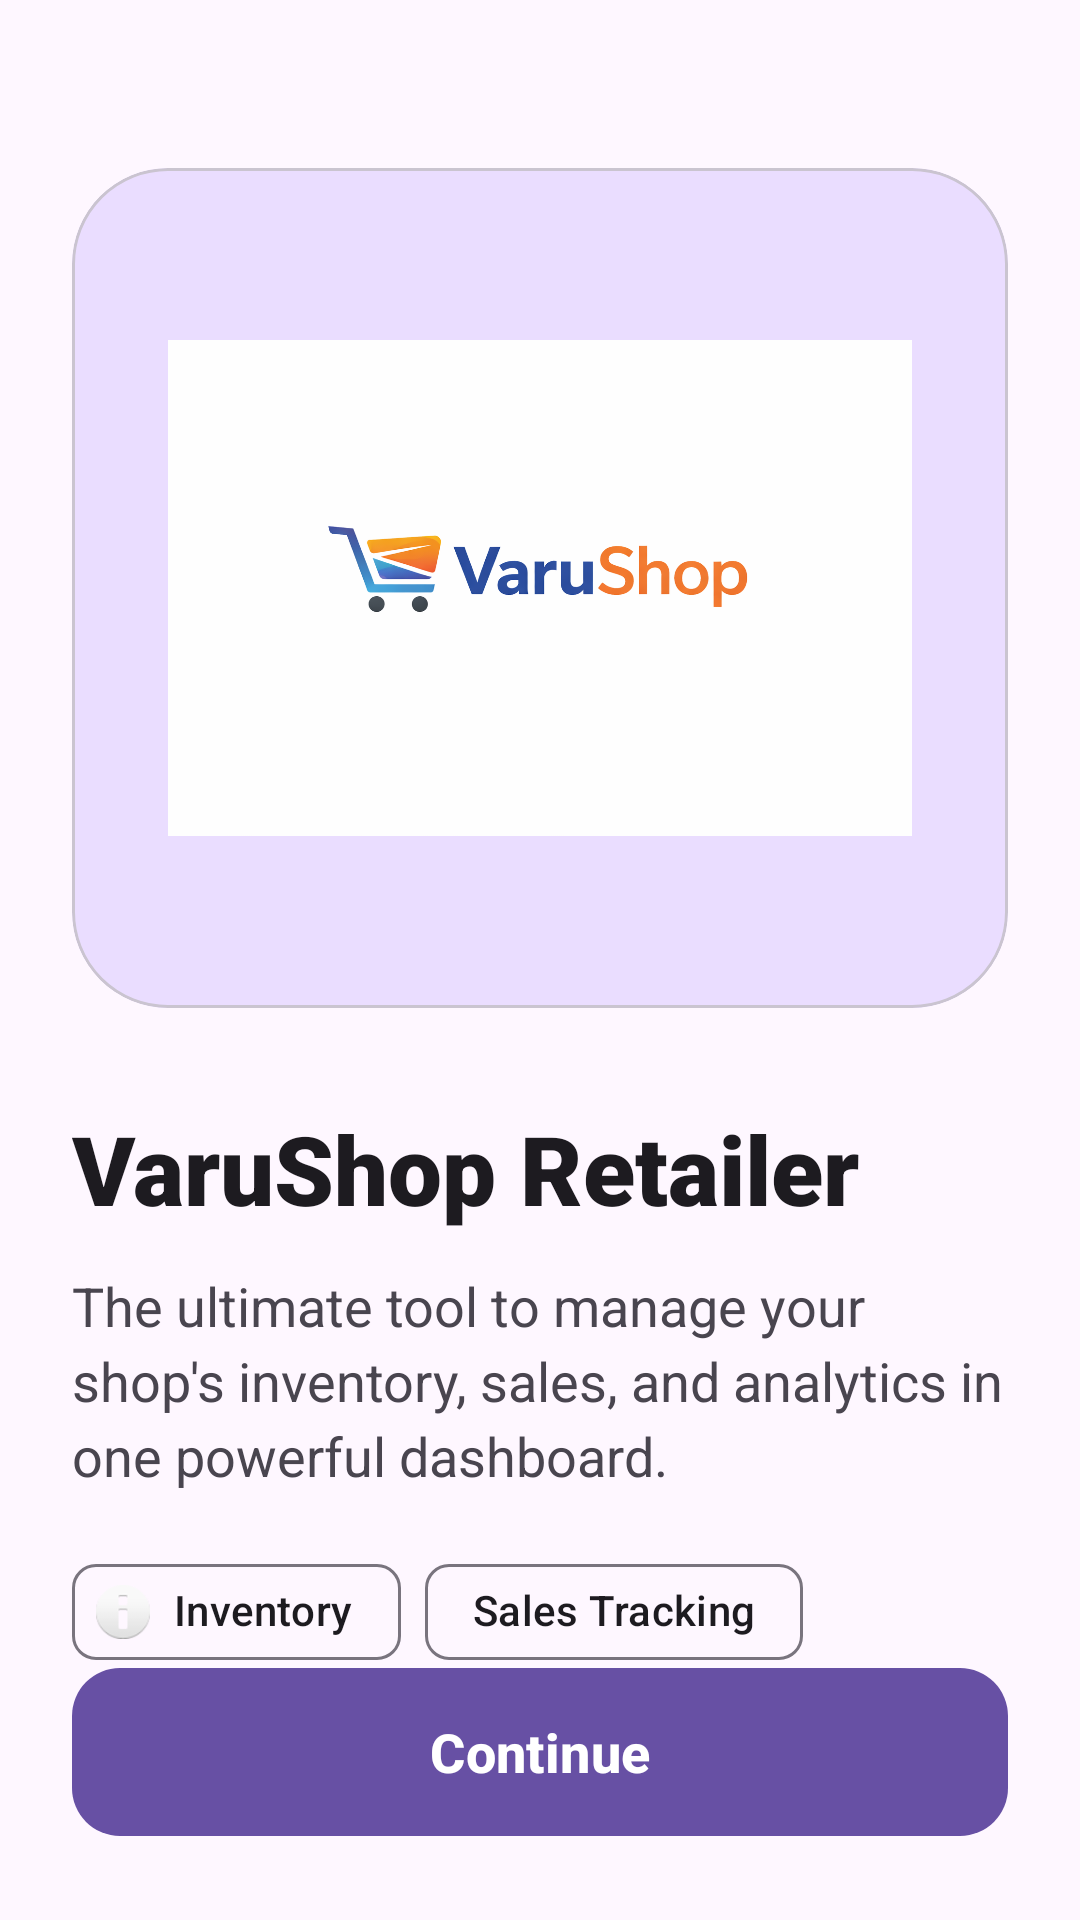

Reconstruct the res/layout file that produces this screen, plus the resources it refers to.
<!-- AndroidManifest.xml: application theme Theme.VaruShopRetailer -->
<!-- res/layout/activity_on_boarding.xml -->
<?xml version="1.0" encoding="utf-8"?>
<androidx.constraintlayout.widget.ConstraintLayout xmlns:android="http://schemas.android.com/apk/res/android"
    xmlns:app="http://schemas.android.com/apk/res-auto"
    android:layout_width="match_parent"
    android:layout_height="match_parent"
    android:background="?attr/colorSurface"
    android:padding="24dp">

    <com.google.android.material.card.MaterialCardView
        android:id="@+id/illustrationContainer"
        android:layout_width="match_parent"
        android:layout_height="280dp"
        android:layout_marginTop="32dp"
        app:cardBackgroundColor="?attr/colorPrimaryContainer"
        app:cardCornerRadius="32dp"
        app:cardElevation="0dp"
        app:layout_constraintEnd_toEndOf="parent"
        app:layout_constraintStart_toStartOf="parent"
        app:layout_constraintTop_toTopOf="parent">

        <ImageView
            android:id="@+id/ivFeatureIllustration"
            android:layout_width="match_parent"
            android:layout_height="match_parent"
            android:padding="32dp"
            android:contentDescription="@string/app_name"
            android:scaleType="centerInside"
            android:src="@drawable/app_logo" />
    </com.google.android.material.card.MaterialCardView>

    <TextView
        android:id="@+id/tvWelcomeTitle"
        android:layout_width="wrap_content"
        android:layout_height="wrap_content"
        android:layout_marginTop="32dp"
        android:fontFamily="sans-serif-black"
        android:text="@string/app_name"
        android:textColor="?attr/colorOnSurface"
        android:textSize="32sp"
        app:layout_constraintStart_toStartOf="parent"
        app:layout_constraintTop_toBottomOf="@id/illustrationContainer" />

    <TextView
        android:id="@+id/tvWelcomeDesc"
        android:layout_width="0dp"
        android:layout_height="wrap_content"
        android:layout_marginTop="12dp"
        android:lineSpacingExtra="4dp"
        android:text="@string/the_ultimate_tool_to_manage_your_shop_s_inventory_sales_and_analytics_in_one_powerful_dashboard"
        android:textColor="?attr/colorOnSurfaceVariant"
        android:textSize="18sp"
        app:layout_constraintEnd_toEndOf="parent"
        app:layout_constraintStart_toStartOf="parent"
        app:layout_constraintTop_toBottomOf="@id/tvWelcomeTitle" />

    <com.google.android.material.chip.ChipGroup
        android:layout_width="match_parent"
        android:layout_height="wrap_content"
        android:layout_marginTop="16dp"
        app:layout_constraintTop_toBottomOf="@id/tvWelcomeDesc">

        <com.google.android.material.chip.Chip
            style="@style/Widget.Material3.Chip.Assist"
            android:layout_width="wrap_content"
            android:layout_height="wrap_content"
            android:text="@string/inventory"
            app:chipIcon="@android:drawable/ic_dialog_info" />

        <com.google.android.material.chip.Chip
            style="@style/Widget.Material3.Chip.Assist"
            android:layout_width="wrap_content"
            android:layout_height="wrap_content"
            android:text="@string/sales_tracking" />
    </com.google.android.material.chip.ChipGroup>

    <com.google.android.material.button.MaterialButton
        android:id="@+id/btnNext"
        android:layout_width="match_parent"
        android:layout_height="64dp"
        android:text="@string/proceed"
        android:textSize="18sp"
        android:textStyle="bold"
        app:cornerRadius="16dp"
        app:layout_constraintBottom_toBottomOf="parent"
        app:layout_constraintEnd_toEndOf="parent"
        app:layout_constraintStart_toStartOf="parent" />

</androidx.constraintlayout.widget.ConstraintLayout>
<!-- resources referenced by this layout -->
<resources>
  <!-- drawable app_logo: png bitmap (drawable, 130513 bytes) -->
  <string name="app_name">VaruShop Retailer</string>
  <string name="inventory">Inventory</string>
  <string name="proceed">Continue</string>
  <string name="sales_tracking">Sales Tracking</string>
  <string name="the_ultimate_tool_to_manage_your_shop_s_inventory_sales_and_analytics_in_one_powerful_dashboard">The ultimate tool to manage your shop\'s inventory, sales, and analytics in one powerful dashboard.</string>
  <style name="Theme.VaruShopRetailer" parent="Base.Theme.VaruShopRetailer" />
  <style name="Base.Theme.VaruShopRetailer" parent="Theme.Material3.DayNight.NoActionBar" />
</resources>
